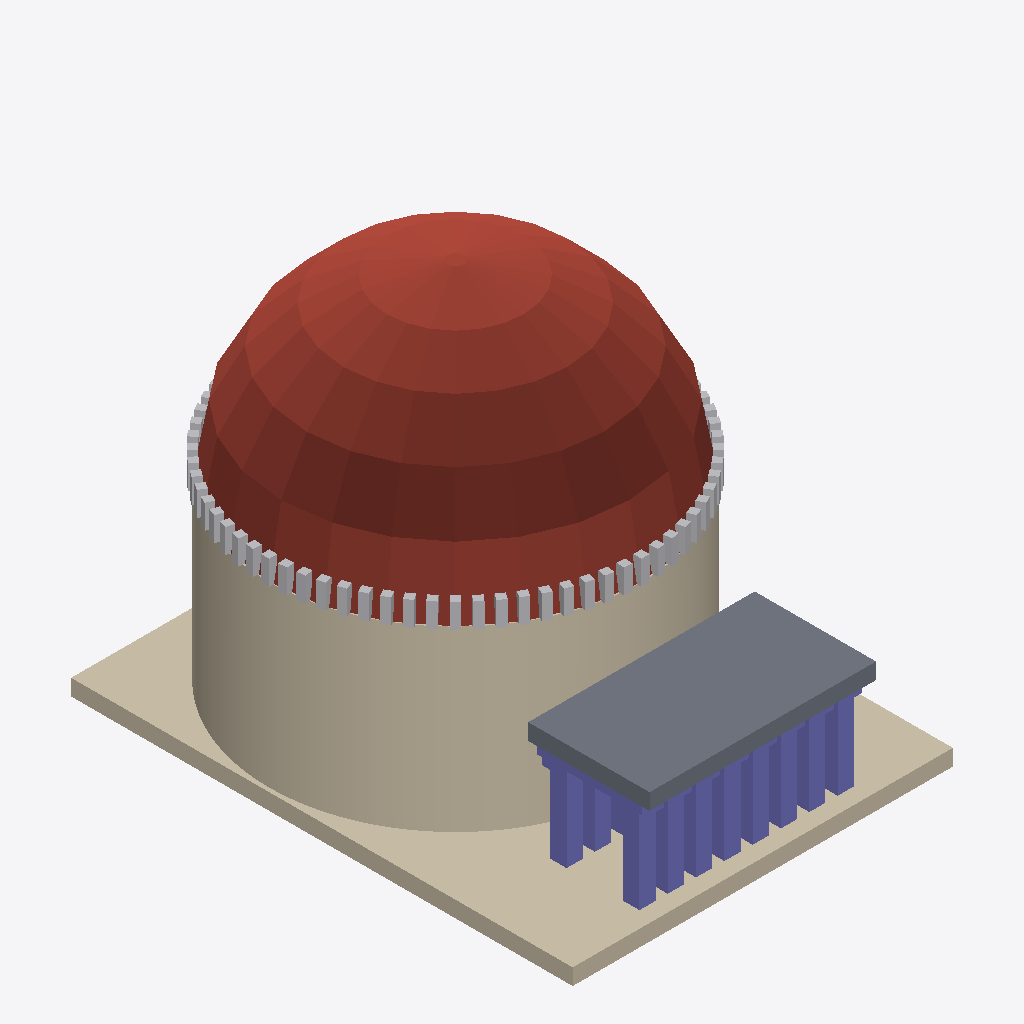
Isometric view of an IFC building model (IFC-SPF (STEP), schema IFC4, length unit metre), seen from the south-west, elements coloured by IFC class: 5 columns (violet), 2 walls (beige), 1 roof (red-brown), 1 slab (grey), 1 other element (light grey).
Extent 47.0 m × 62.0 m × 47.0 m (x, y, z). Elements (17): 5 IfcColumn, 5 IfcCovering, 3 IfcBuildingElementProxy, 2 IfcWall, 1 IfcRoof, 1 IfcSlab.

HEADER;
FILE_DESCRIPTION(('ViewDefinition [CoordinationView]'),'2;1');
FILE_NAME('','2026-08-28T12:43:20',(''),(''),'IfcOpenShell 0.8.5-1c5b825','IfcOpenShell 0.8.5-1c5b825','');
FILE_SCHEMA(('IFC4'));
ENDSEC;
DATA;
#6=IFCPROJECT('3d3qkAduOFb5NUbPCOL1ZB',$,'p074-monument-symmetric',$,$,$,$,(#5),#2);
#7=IFCSITE('0QPrKyV35pa87zLwu4K8A$',$,'p074-monument-symmetric-site',$,$,$,$,$,$,$,$,$,$,$);
#8=IFCBUILDING('3wyBH79xYPmcSuSCC$te0W',$,'monument-002',$,$,$,$,$,$,$,$,$);
#3009=IFCROOF('0RfoUhoPeXROq_blYpQ9jw',$,'dome-shell-object',$,'dome',#3007,#3008,$,$);
#3025=IFCWALL('0LRlyvo2RDWjdMI80F92yE',$,'drum-wall-object',$,'rotunda',#3023,#3024,$,$);
#3041=IFCWALL('0Q5P5Bb8qg2O9bFV2SE64W',$,'plinth-object',$,'rotunda',#3039,#3040,$,$);
#3057=IFCSLAB('1m0S_c423mRk4z9BXGoU31',$,'portico-mass-object',$,'portico',#3055,#3056,$,$);
#2965=IFCCOLUMN('0goDx2CnfrUfsL7fu_9YzT',$,'col-front-ring-object',$,'colonnade',#2963,#2964,$,$);
#3184=IFCBUILDINGELEMENTPROXY('0KRMezMZYPDGUHKiogmTGK',$,'statuary-ring-object',$,'statuary-ring',#3182,#3183,$,$);
#2993=IFCCOLUMN('13YszPuI35CSfGjLdT3J7z',$,'col-rear-ring-object',$,'colonnade',#2991,#2992,$,$);
#2669=IFCCOLUMN('3IW5PVw_Fx5qTmZbHHGi2j',$,'cap-front-ring-object',$,'colonnade',#2667,#2668,$,$);
#2641=IFCCOLUMN('2z8OnxS5iVFC6siZo1i1E9',$,'beam-ring-object',$,'colonnade',#2639,#2640,$,$);
#2697=IFCCOLUMN('2obBcFbZOVSI$QfV2G3meY',$,'cap-rear-ring-object',$,'colonnade',#2695,#2696,$,$);
ENDSEC;
